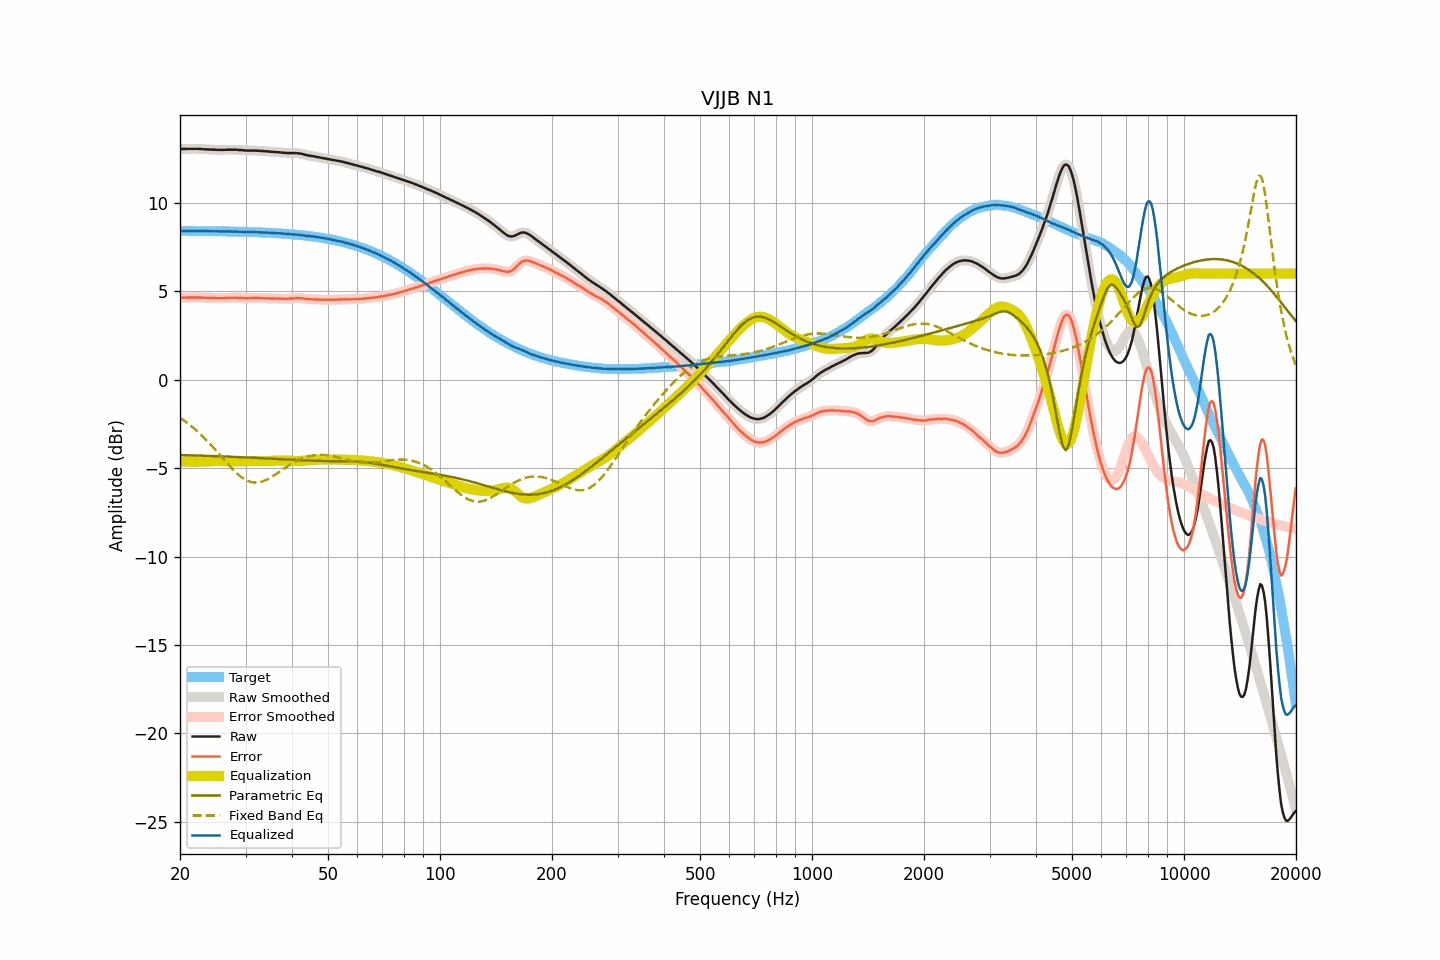

The file beside this chart, header and first rows:
frequency, raw, smoothed, error, error_smoothed, equalization, parametric_eq, fixed_band_eq, equalized_raw, equalized_smoothed, target
20.00, 13.04, 13.04, 4.63, 4.63, -4.62, -4.26, -2.15, 8.41, 8.41, 8.41
20.20, 13.04, 13.04, 4.63, 4.63, -4.63, -4.27, -2.21, 8.41, 8.41, 8.41
20.40, 13.04, 13.04, 4.63, 4.63, -4.63, -4.27, -2.28, 8.41, 8.41, 8.41
20.61, 13.04, 13.04, 4.63, 4.63, -4.64, -4.27, -2.34, 8.40, 8.40, 8.41
20.81, 13.04, 13.04, 4.63, 4.64, -4.64, -4.27, -2.41, 8.40, 8.40, 8.41
21.02, 13.05, 13.05, 4.64, 4.64, -4.64, -4.27, -2.48, 8.41, 8.40, 8.41
21.23, 13.05, 13.05, 4.64, 4.64, -4.64, -4.28, -2.55, 8.41, 8.41, 8.41
21.44, 13.05, 13.05, 4.64, 4.65, -4.64, -4.28, -2.62, 8.40, 8.41, 8.40
21.66, 13.05, 13.05, 4.65, 4.65, -4.65, -4.28, -2.70, 8.40, 8.40, 8.40
21.87, 13.05, 13.05, 4.65, 4.65, -4.65, -4.29, -2.78, 8.40, 8.40, 8.40
22.09, 13.05, 13.05, 4.65, 4.65, -4.65, -4.29, -2.86, 8.40, 8.40, 8.40
22.31, 13.05, 13.05, 4.65, 4.65, -4.64, -4.29, -2.94, 8.41, 8.40, 8.40
22.54, 13.04, 13.04, 4.64, 4.64, -4.64, -4.29, -3.02, 8.40, 8.40, 8.40
22.76, 13.04, 13.04, 4.64, 4.64, -4.64, -4.30, -3.11, 8.40, 8.40, 8.40
22.99, 13.03, 13.03, 4.63, 4.63, -4.63, -4.30, -3.20, 8.40, 8.40, 8.40
23.22, 13.03, 13.03, 4.63, 4.63, -4.63, -4.30, -3.29, 8.40, 8.40, 8.40
23.45, 13.02, 13.02, 4.62, 4.62, -4.63, -4.31, -3.38, 8.39, 8.40, 8.40
23.69, 13.02, 13.02, 4.62, 4.62, -4.62, -4.31, -3.47, 8.40, 8.40, 8.40
23.92, 13.01, 13.01, 4.61, 4.62, -4.62, -4.31, -3.57, 8.39, 8.39, 8.39
24.16, 13.01, 13.01, 4.62, 4.61, -4.61, -4.32, -3.67, 8.40, 8.39, 8.39
24.40, 13.00, 13.00, 4.61, 4.61, -4.61, -4.32, -3.77, 8.39, 8.39, 8.39
24.65, 13.00, 13.00, 4.61, 4.61, -4.61, -4.32, -3.87, 8.39, 8.39, 8.39
24.89, 13.00, 12.99, 4.61, 4.61, -4.61, -4.33, -3.97, 8.39, 8.39, 8.39
25.14, 12.99, 12.99, 4.60, 4.60, -4.60, -4.33, -4.07, 8.38, 8.39, 8.39
25.39, 12.99, 12.99, 4.60, 4.60, -4.60, -4.33, -4.18, 8.39, 8.39, 8.39
25.65, 12.99, 12.99, 4.60, 4.60, -4.60, -4.34, -4.28, 8.38, 8.38, 8.39
25.91, 12.99, 12.99, 4.61, 4.60, -4.61, -4.34, -4.39, 8.38, 8.38, 8.38
26.16, 12.99, 12.99, 4.61, 4.61, -4.61, -4.34, -4.49, 8.38, 8.38, 8.38
26.43, 12.99, 12.99, 4.61, 4.61, -4.61, -4.35, -4.59, 8.38, 8.38, 8.38
26.69, 13.00, 13.00, 4.62, 4.62, -4.62, -4.35, -4.70, 8.38, 8.38, 8.38
26.96, 13.00, 13.00, 4.62, 4.62, -4.62, -4.35, -4.80, 8.38, 8.38, 8.38
27.23, 13.00, 13.00, 4.62, 4.62, -4.62, -4.36, -4.90, 8.38, 8.38, 8.38
27.50, 13.00, 13.00, 4.63, 4.63, -4.63, -4.36, -5.00, 8.37, 8.37, 8.37
27.77, 13.00, 13.00, 4.63, 4.63, -4.63, -4.37, -5.09, 8.37, 8.37, 8.37
28.05, 13.00, 13.00, 4.63, 4.63, -4.63, -4.37, -5.18, 8.37, 8.37, 8.37
28.33, 13.00, 13.00, 4.63, 4.63, -4.63, -4.37, -5.27, 8.37, 8.37, 8.37
28.62, 12.99, 12.99, 4.62, 4.63, -4.62, -4.38, -5.35, 8.37, 8.37, 8.36
28.90, 12.98, 12.98, 4.62, 4.62, -4.62, -4.38, -5.43, 8.36, 8.36, 8.36
29.19, 12.98, 12.97, 4.62, 4.61, -4.62, -4.39, -5.50, 8.36, 8.36, 8.36
29.48, 12.97, 12.97, 4.61, 4.61, -4.61, -4.39, -5.56, 8.36, 8.36, 8.36
29.78, 12.96, 12.96, 4.60, 4.61, -4.61, -4.39, -5.62, 8.35, 8.35, 8.36
30.08, 12.96, 12.96, 4.61, 4.60, -4.61, -4.40, -5.67, 8.35, 8.35, 8.35
30.38, 12.95, 12.95, 4.60, 4.60, -4.60, -4.40, -5.72, 8.34, 8.35, 8.35
30.68, 12.95, 12.95, 4.60, 4.60, -4.60, -4.41, -5.75, 8.34, 8.34, 8.35
30.99, 12.95, 12.95, 4.60, 4.60, -4.61, -4.41, -5.78, 8.34, 8.34, 8.34
31.30, 12.95, 12.95, 4.61, 4.61, -4.61, -4.42, -5.80, 8.34, 8.34, 8.34
31.61, 12.95, 12.95, 4.61, 4.61, -4.61, -4.42, -5.82, 8.34, 8.34, 8.34
31.93, 12.95, 12.95, 4.61, 4.61, -4.61, -4.42, -5.82, 8.34, 8.34, 8.33
32.24, 12.94, 12.94, 4.61, 4.61, -4.61, -4.43, -5.82, 8.33, 8.33, 8.33
32.57, 12.94, 12.94, 4.61, 4.61, -4.61, -4.43, -5.81, 8.33, 8.33, 8.33
32.89, 12.93, 12.93, 4.60, 4.61, -4.61, -4.44, -5.79, 8.32, 8.32, 8.32
33.22, 12.93, 12.93, 4.61, 4.61, -4.61, -4.44, -5.76, 8.32, 8.32, 8.32
33.55, 12.92, 12.92, 4.60, 4.60, -4.60, -4.45, -5.73, 8.32, 8.32, 8.32
33.89, 12.91, 12.91, 4.60, 4.60, -4.60, -4.45, -5.70, 8.31, 8.31, 8.31
34.23, 12.91, 12.91, 4.60, 4.60, -4.60, -4.46, -5.66, 8.31, 8.31, 8.31
34.57, 12.90, 12.90, 4.60, 4.59, -4.59, -4.46, -5.61, 8.31, 8.30, 8.30
34.92, 12.89, 12.89, 4.59, 4.59, -4.59, -4.47, -5.56, 8.30, 8.30, 8.30
35.27, 12.88, 12.88, 4.58, 4.59, -4.59, -4.47, -5.50, 8.29, 8.29, 8.29
35.62, 12.88, 12.87, 4.59, 4.59, -4.59, -4.48, -5.45, 8.29, 8.29, 8.29
35.97, 12.87, 12.87, 4.58, 4.58, -4.58, -4.48, -5.39, 8.28, 8.28, 8.28
... 635 more rows
